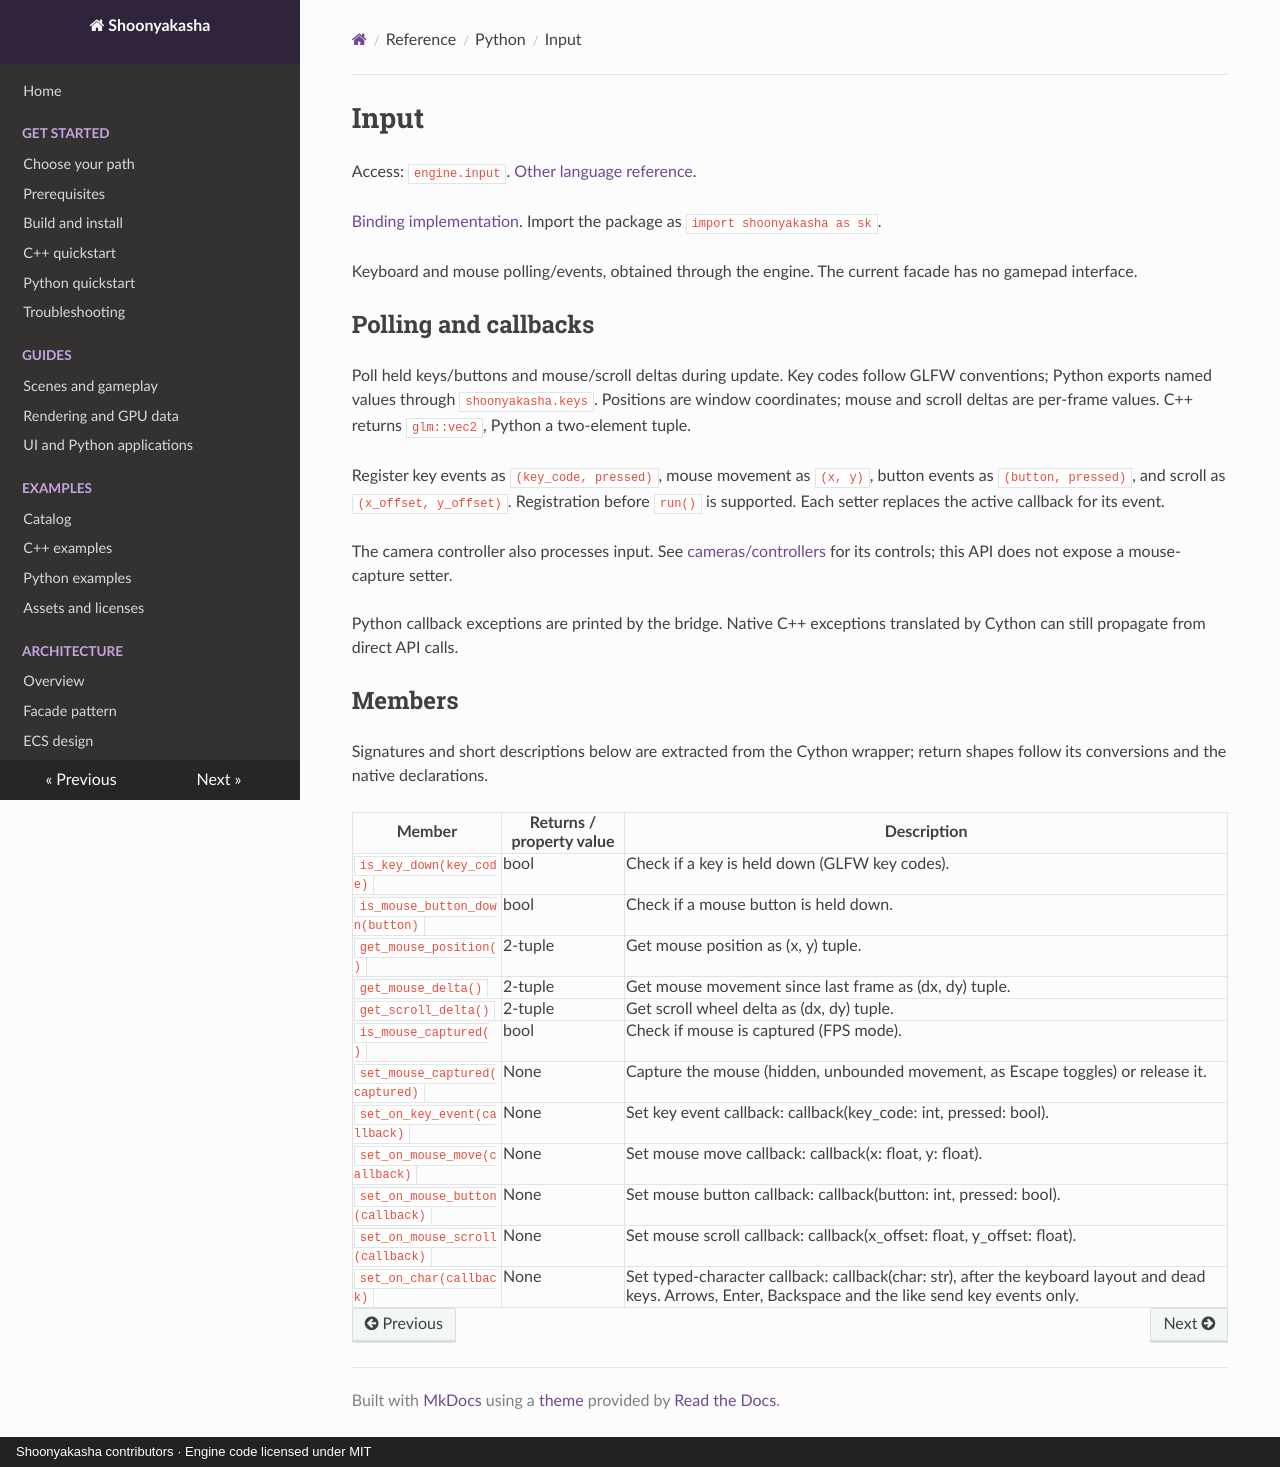

repository: Maximilian-Winter/Shoonyakasha · page: api/python/input/index.html · generator: mkdocs · copyright: Shoonyakasha contributors · Engine code licensed under MIT

# Input

Access: `engine.input`. [Other language reference](../cpp/input-api.md).

[Binding implementation](../../../python/shoonyakasha/_shoonyakasha.pyx). Import the package as `import shoonyakasha as sk`.

Keyboard and mouse polling/events, obtained through the engine. The current facade has no gamepad interface.

## Polling and callbacks

Poll held keys/buttons and mouse/scroll deltas during update. Key codes follow GLFW conventions; Python exports named values through `shoonyakasha.keys`. Positions are window coordinates; mouse and scroll deltas are per-frame values. C++ returns `glm::vec2`, Python a two-element tuple.

Register key events as `(key_code, pressed)`, mouse movement as `(x, y)`, button events as `(button, pressed)`, and scroll as `(x_offset, y_offset)`. Registration before `run()` is supported. Each setter replaces the active callback for its event.

The camera controller also processes input. See [cameras/controllers](../../guides/cameras-and-controllers.md) for its controls; this API does not expose a mouse-capture setter.

Python callback exceptions are printed by the bridge. Native C++ exceptions translated by Cython can still propagate from direct API calls.

<!-- BEGIN SOURCE API -->

## Members

Signatures and short descriptions below are extracted from the Cython wrapper; return shapes follow its conversions and the native declarations.

| Member | Returns / property value | Description |
|---|---|---|
| `is_key_down(key_code)` | bool | Check if a key is held down (GLFW key codes). |
| `is_mouse_button_down(button)` | bool | Check if a mouse button is held down. |
| `get_mouse_position()` | 2-tuple | Get mouse position as (x, y) tuple. |
| `get_mouse_delta()` | 2-tuple | Get mouse movement since last frame as (dx, dy) tuple. |
| `get_scroll_delta()` | 2-tuple | Get scroll wheel delta as (dx, dy) tuple. |
| `is_mouse_captured()` | bool | Check if mouse is captured (FPS mode). |
| `set_mouse_captured(captured)` | None | Capture the mouse (hidden, unbounded movement, as Escape toggles) or release it. |
| `set_on_key_event(callback)` | None | Set key event callback: callback(key_code: int, pressed: bool). |
| `set_on_mouse_move(callback)` | None | Set mouse move callback: callback(x: float, y: float). |
| `set_on_mouse_button(callback)` | None | Set mouse button callback: callback(button: int, pressed: bool). |
| `set_on_mouse_scroll(callback)` | None | Set mouse scroll callback: callback(x_offset: float, y_offset: float). |
| `set_on_char(callback)` | None | Set typed-character callback: callback(char: str), after the keyboard layout and dead keys. Arrows, Enter, Backspace and the like send key events only. |

<!-- END SOURCE API -->
